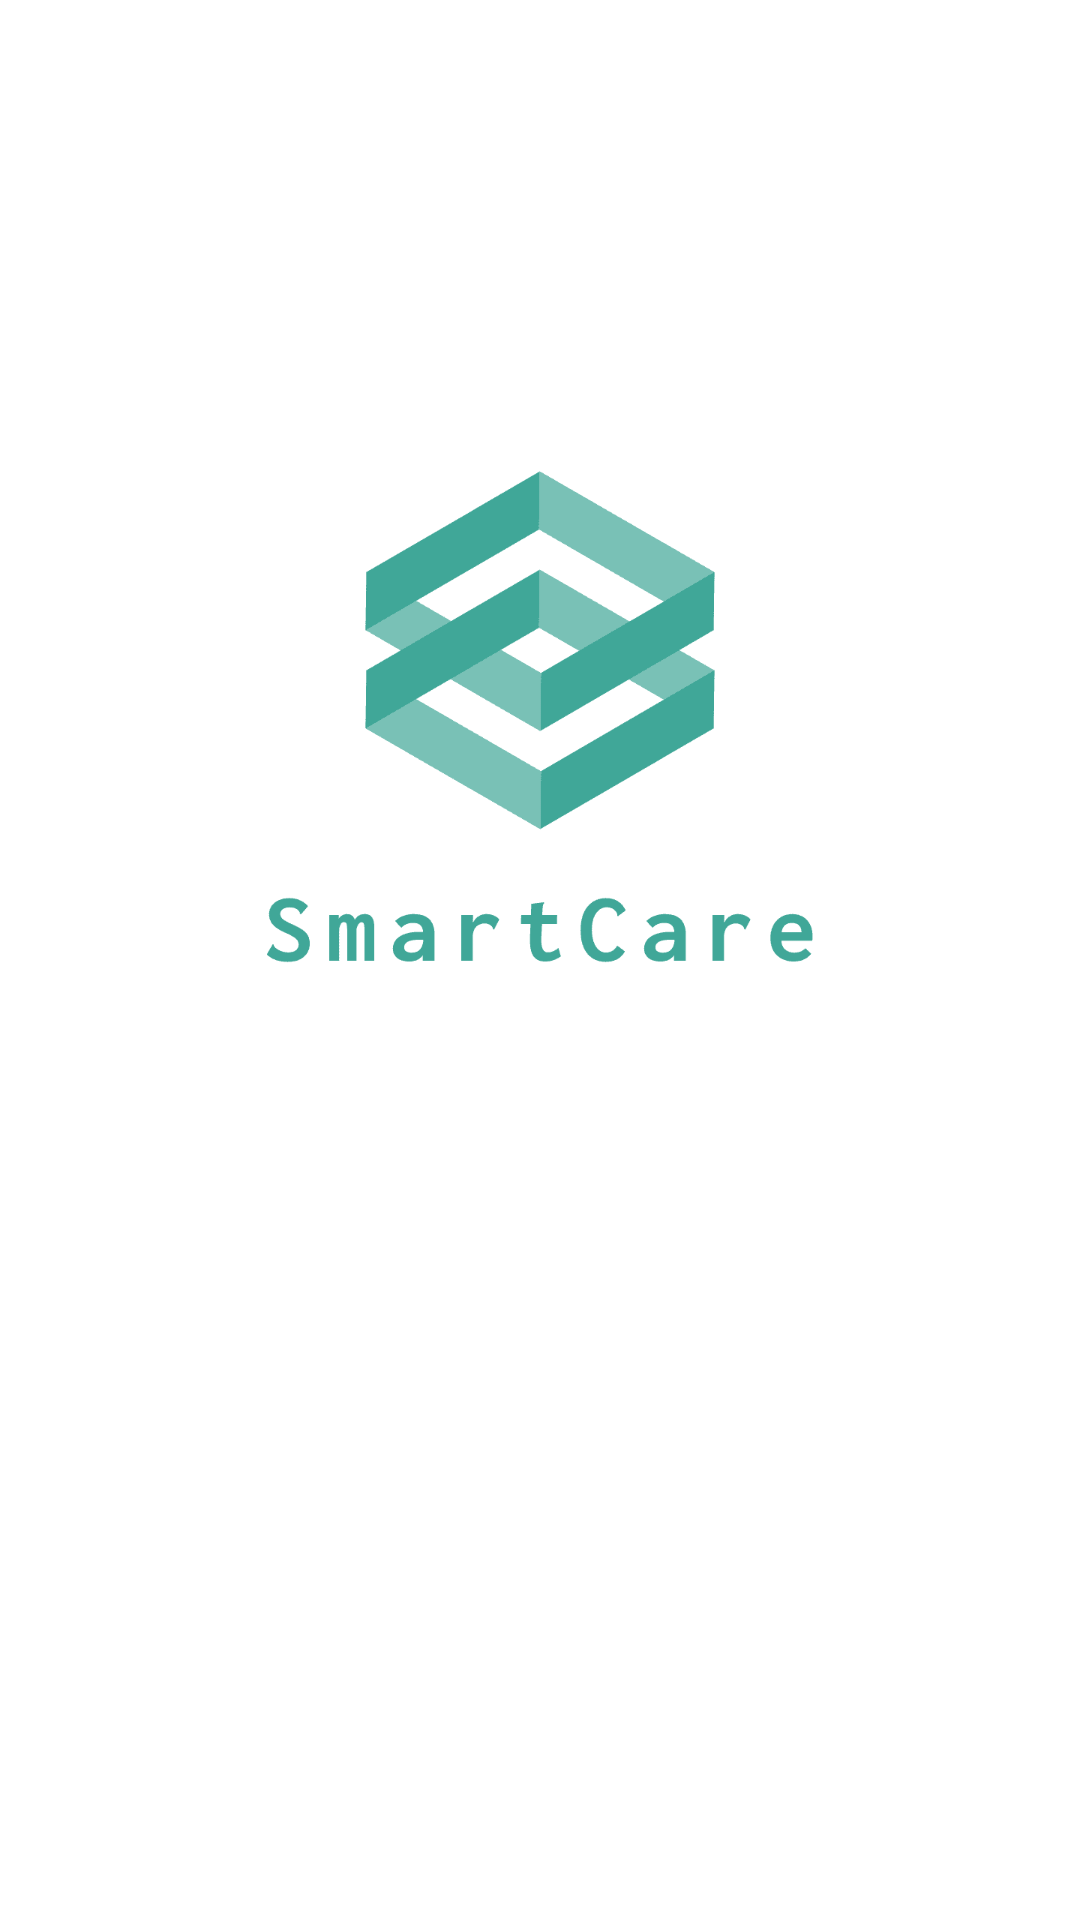

Android layout source for this screen:
<!-- AndroidManifest.xml: activity theme Theme.AppCompat.NoActionBar -->
<!-- res/layout/activity_splash.xml -->
<?xml version="1.0" encoding="utf-8"?>
<androidx.constraintlayout.widget.ConstraintLayout xmlns:android="http://schemas.android.com/apk/res/android"
    xmlns:app="http://schemas.android.com/apk/res-auto"
    xmlns:tools="http://schemas.android.com/tools"
    android:layout_width="match_parent"
    android:layout_height="match_parent"
    tools:context=".ui.SplashActivity"
    android:background="@color/white">


    <ImageView
        android:id="@+id/logoSplash"
        android:layout_width="300dp"
        android:layout_height="300dp"
        android:background="@mipmap/smartcare_logo"

        app:layout_constraintTop_toTopOf="parent"
        app:layout_constraintBottom_toTopOf="@id/progressBar"
        app:layout_constraintStart_toStartOf="parent"
        app:layout_constraintEnd_toEndOf="parent"
        />

    <ProgressBar
        android:id="@+id/progressBar"
        style="?android:attr/progressBarStyleLarge"
        android:layout_width="wrap_content"
        android:layout_height="wrap_content"
        android:layout_centerHorizontal="true"
        app:layout_constraintTop_toBottomOf="@id/logoSplash"
        app:layout_constraintStart_toStartOf="parent"
        app:layout_constraintEnd_toEndOf="parent"
        app:layout_constraintBottom_toBottomOf="parent"

        />



</androidx.constraintlayout.widget.ConstraintLayout>
<!-- resources referenced by this layout -->
<resources>
  <color name="white">#FFFFFFFF</color>
  <!-- mipmap smartcare_logo: png bitmap (mipmap-xhdpi, 7362 bytes) -->
</resources>
